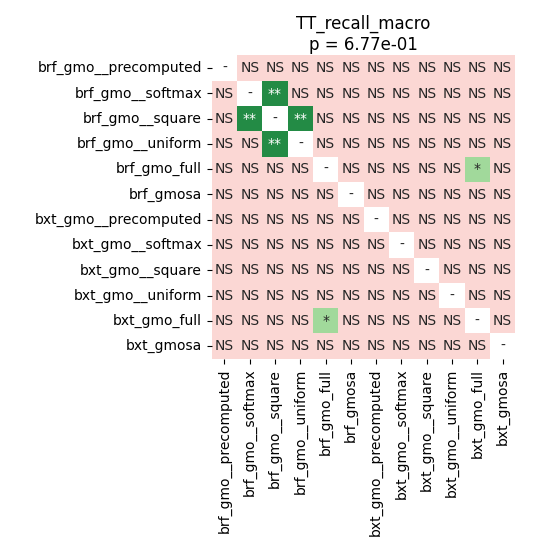

The table this chart was drawn from, first rows:
	brf_gmo__precomputed	brf_gmo__softmax	brf_gmo__square	brf_gmo__uniform	brf_gmo_full	brf_gmosa	bxt_gmo__precomputed	bxt_gmo__softmax	bxt_gmo__square	bxt_gmo__uniform	bxt_gmo_full	bxt_gmosa
brf_gmo__precomputed	1.0	0.09973	0.2892	0.07351	0.4133	0.4915	0.9138	0.5163	0.6365	0.511	0.7159	0.511
brf_gmo__softmax	0.09973	1.0	0.001007	0.4875	0.6455	0.8324	0.1338	0.3748	0.09973	0.4388	0.8045	1.0
brf_gmo__square	0.2892	0.001007	1.0	0.001007	0.2892	0.4769	0.5163	0.4133	0.2892	0.2892	0.4915	0.4651
brf_gmo__uniform	0.07351	0.4875	0.001007	1.0	0.6365	0.7597	0.09973	0.2902	0.08298	0.308	0.7451	0.9138
brf_gmo_full	0.4133	0.6455	0.2892	0.6365	1.0	0.1648	0.3208	0.2012	0.3208	0.2892	0.01276	0.2892
brf_gmosa	0.4915	0.8324	0.4769	0.7597	0.1648	1.0	0.4784	0.2892	0.4915	0.2892	0.6455	0.8045
bxt_gmo__precomputed	0.9138	0.1338	0.5163	0.09973	0.3208	0.4784	1.0	0.4769	0.8971	0.3138	0.5163	0.511
bxt_gmo__softmax	0.5163	0.3748	0.4133	0.2902	0.2012	0.2892	0.4769	1.0	0.511	0.4784	0.7597	0.511
bxt_gmo__square	0.6365	0.09973	0.2892	0.08298	0.3208	0.4915	0.8971	0.511	1.0	0.3748	0.5438	0.4895
bxt_gmo__uniform	0.511	0.4388	0.2892	0.308	0.2892	0.2892	0.3138	0.4784	0.3748	1.0	0.7597	0.5718
bxt_gmo_full	0.7159	0.8045	0.4915	0.7451	0.01276	0.6455	0.5163	0.7597	0.5438	0.7597	1.0	0.4784
bxt_gmosa	0.511	1.0	0.4651	0.9138	0.2892	0.8045	0.511	0.511	0.4895	0.5718	0.4784	1.0
